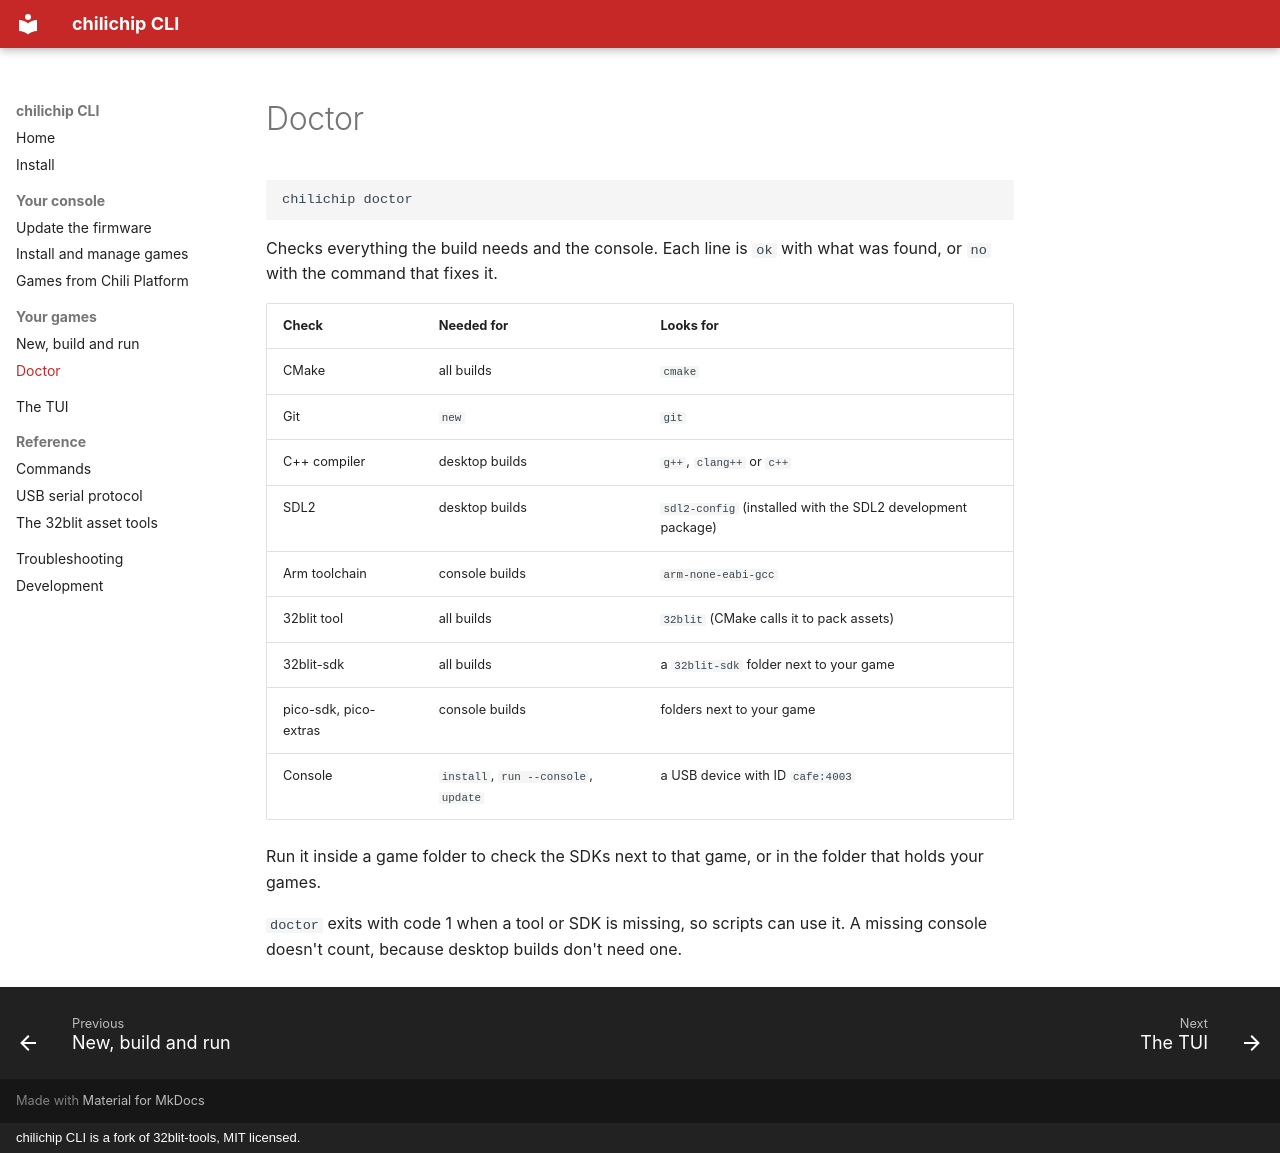

repository: chili-chip/chilichip-cli · page: doctor/index.html · generator: mkdocs · copyright: chilichip CLI is a fork of 32blit-tools, MIT licensed.

# Doctor

```bash
chilichip doctor
```

Checks everything the build needs and the console. Each line is `ok` with what was found, or `no` with the command that fixes it.

| Check | Needed for | Looks for |
| ----- | ---------- | --------- |
| CMake | all builds | `cmake` |
| Git | `new` | `git` |
| C++ compiler | desktop builds | `g++`, `clang++` or `c++` |
| SDL2 | desktop builds | `sdl2-config` (installed with the SDL2 development package) |
| Arm toolchain | console builds | `arm-none-eabi-gcc` |
| 32blit tool | all builds | `32blit` (CMake calls it to pack assets) |
| 32blit-sdk | all builds | a `32blit-sdk` folder next to your game |
| pico-sdk, pico-extras | console builds | folders next to your game |
| Console | `install`, `run --console`, `update` | a USB device with ID `cafe:4003` |

Run it inside a game folder to check the SDKs next to that game, or in the folder that holds your games.

`doctor` exits with code 1 when a tool or SDK is missing, so scripts can use it. A missing console doesn't count, because desktop builds don't need one.
